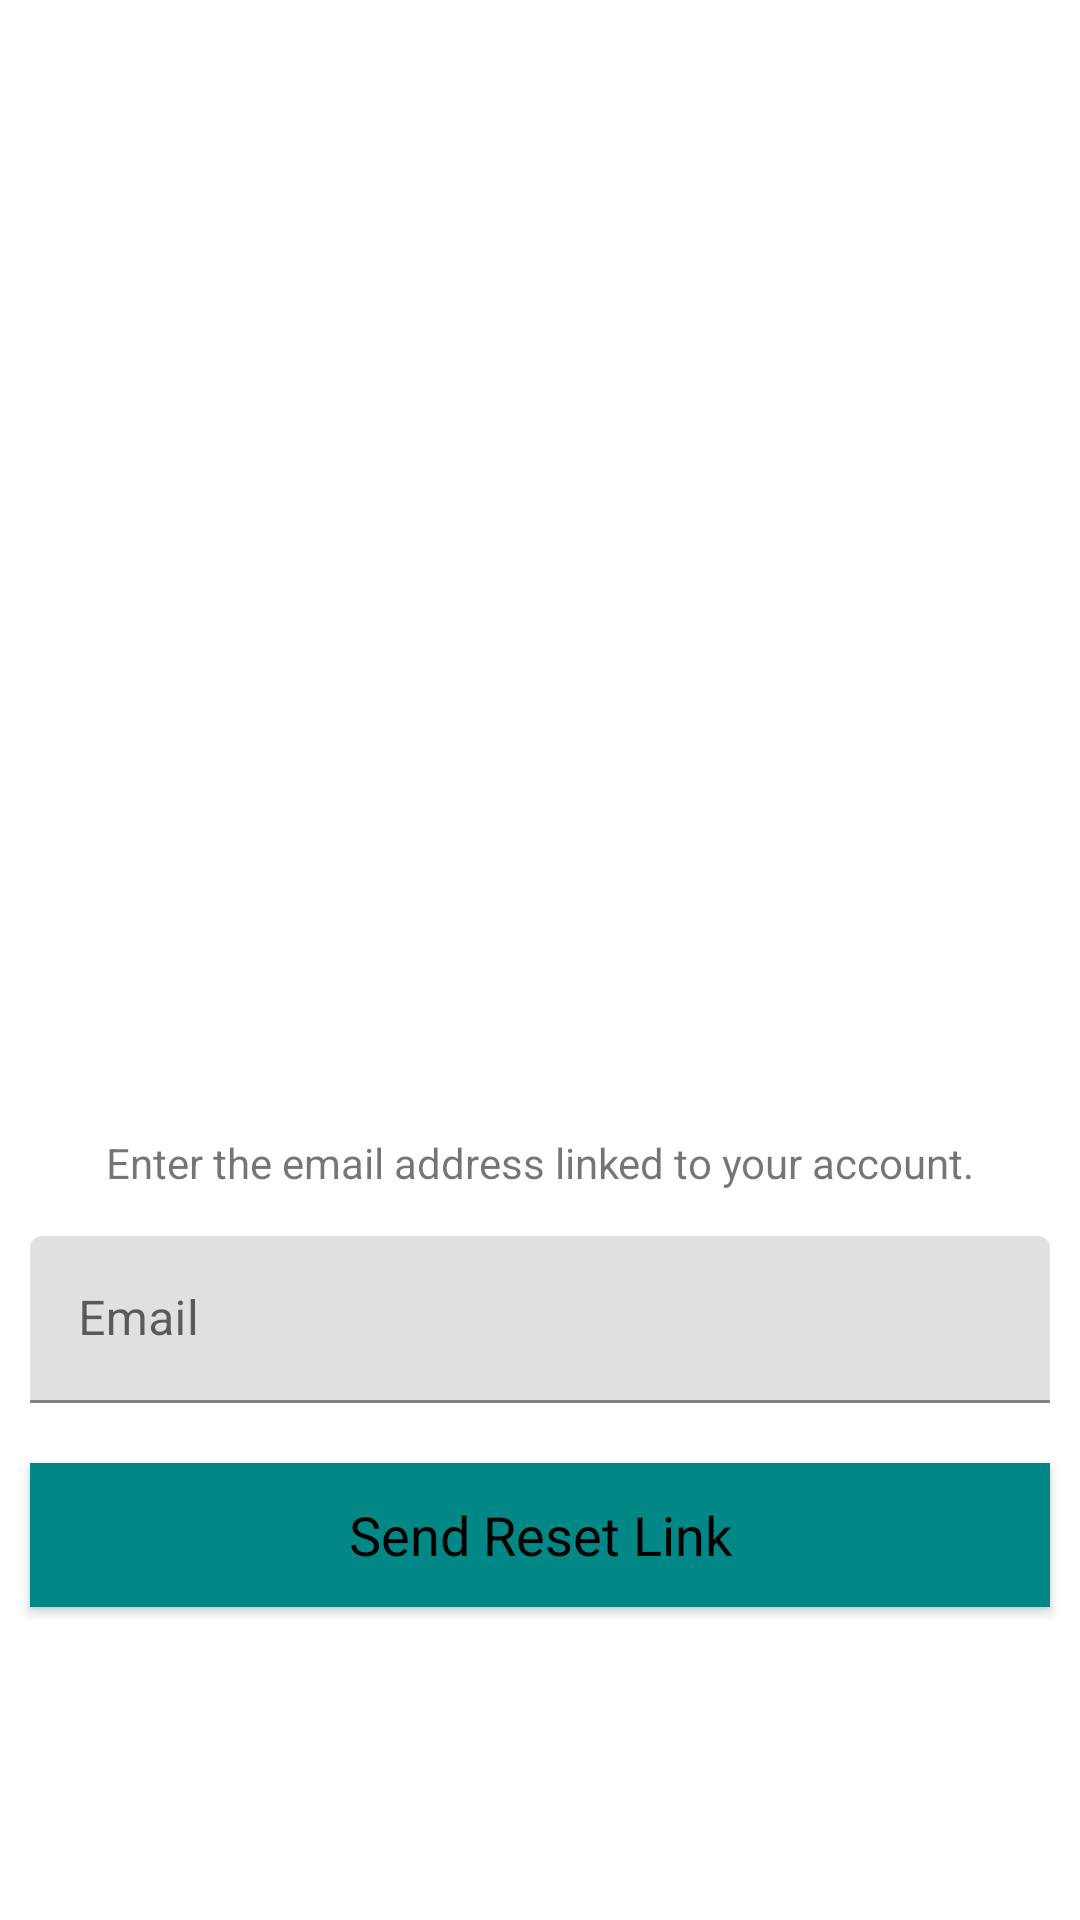

The Android layout XML behind this screen, and the referenced resources:
<!-- AndroidManifest.xml: application theme Theme.ExpenseTracker -->
<!-- res/layout/activity_resetpassword.xml -->
<?xml version="1.0" encoding="utf-8"?>
<LinearLayout xmlns:android="http://schemas.android.com/apk/res/android"
    xmlns:app="http://schemas.android.com/apk/res-auto"
    xmlns:tools="http://schemas.android.com/tools"
    android:layout_width="match_parent"
    android:layout_height="match_parent"
    android:gravity="center"
    android:orientation="vertical"
    android:visibility="visible"
    tools:context=".resetpasswordActivity">

    <LinearLayout
        android:layout_width="match_parent"
        android:layout_height="wrap_content"
        android:gravity="center"
        android:orientation="vertical">

        <ImageView
            android:id="@+id/textView"
            android:layout_width="251dp"
            android:layout_height="219dp"
            android:layout_marginLeft="40dp"
            android:layout_marginTop="40dp"
            android:layout_marginRight="40dp"
            android:src="@drawable/reset_pass" />

        <TextView
            android:layout_width="match_parent"
            android:layout_height="wrap_content"
            android:layout_marginTop="20dp"
            android:gravity="center"
            android:padding="5dp"
            android:text="Enter the email address linked to your account." />

        <com.google.android.material.textfield.TextInputLayout
            android:layout_width="match_parent"
            android:layout_height="wrap_content"
            app:layout_constraintBottom_toBottomOf="parent"
            app:layout_constraintEnd_toEndOf="parent"
            app:layout_constraintHorizontal_bias="0.5"
            app:layout_constraintStart_toStartOf="parent"
            app:layout_constraintTop_toTopOf="parent"
            >

            <EditText
                android:id="@+id/pass_email"
                android:layout_width="match_parent"
                android:layout_height="wrap_content"
                android:layout_margin="10dp"
                android:layout_marginTop="20dp"
                android:hint="Email"
                android:textColor="@android:color/black"
                android:textColorHint="@android:color/black"
                android:visibility="visible"
                tools:visibility="visible" />

        </com.google.android.material.textfield.TextInputLayout>

        <Button
            android:id="@+id/reset_pass"
            android:layout_width="match_parent"
            android:layout_height="wrap_content"

            android:layout_margin="10dp"
            android:background="@color/teal_700"
            android:text="Send Reset Link"
            android:textAppearance="?android:textAppearanceMedium"
            android:textColor="@android:color/black"
            android:textColorHint="@android:color/black"
            app:backgroundTint="@color/teal_700" />

    </LinearLayout>

</LinearLayout>
<!-- resources referenced by this layout -->
<resources>
  <style name="Theme.ExpenseTracker" parent="Theme.MaterialComponents.DayNight.DarkActionBar">
          
          <item name="colorPrimary">@color/teal_700</item>
          <item name="colorPrimaryVariant">@color/purple_700</item>
          <item name="colorOnPrimary">@color/white</item>
          
          <item name="colorSecondary">@color/teal_200</item>
          <item name="colorSecondaryVariant">@color/teal_700</item>
          <item name="colorOnSecondary">@color/black</item>
          
          <item name="android:statusBarColor" tools:targetApi="l">?attr/colorPrimaryVariant</item>
          
      </style>
  <!-- not gathered from this repository: default colours our renderer supplied (Android Studio template values) -->
  <color name="purple_700">#FF3700B3</color>
  <color name="teal_200">#FF03DAC5</color>
  <color name="teal_700">#FF018786</color>
  <color name="black">#FF000000</color>
  <color name="white">#FFFFFFFF</color>
</resources>
